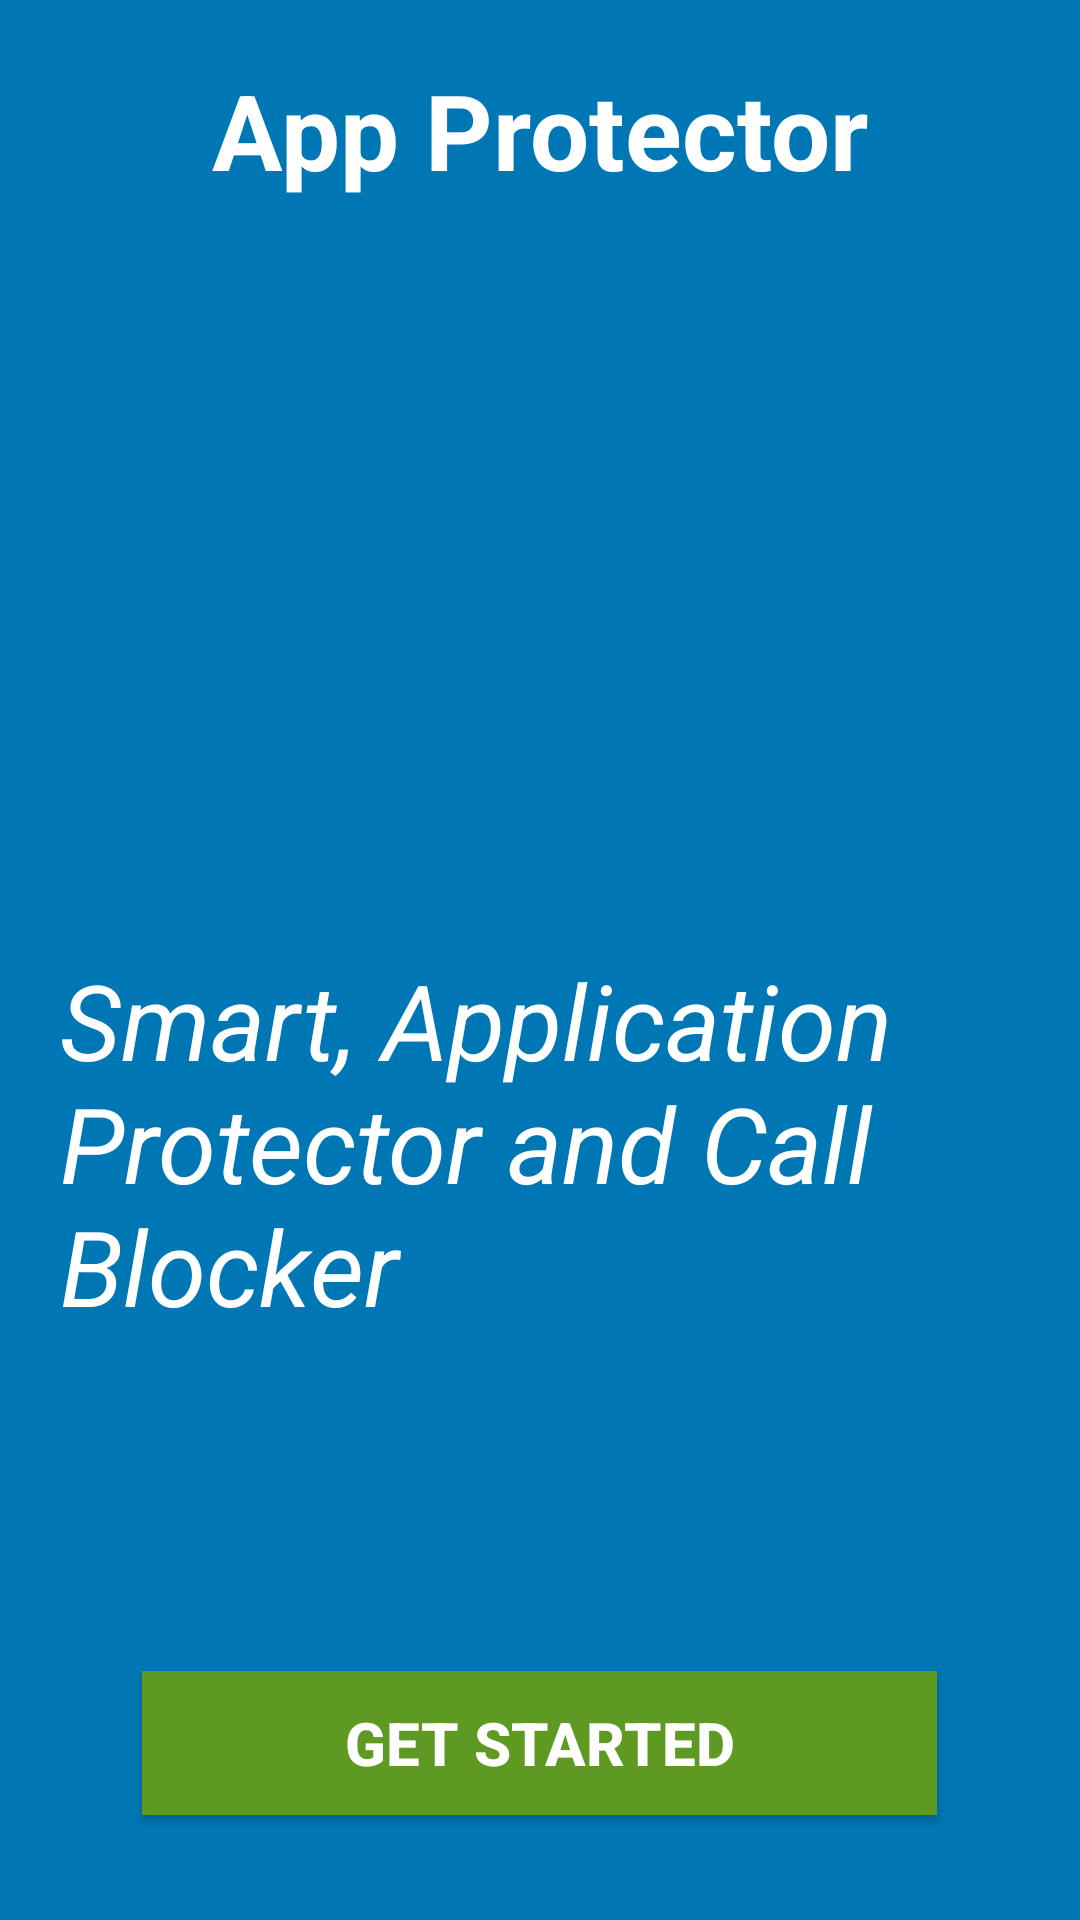

Layout XML and referenced resources for this Android screen:
<!-- AndroidManifest.xml: activity theme MyMaterialTheme -->
<!-- res/layout/activity_getting_started.xml -->
<?xml version="1.0" encoding="utf-8"?>
<RelativeLayout xmlns:android="http://schemas.android.com/apk/res/android"
    xmlns:app="http://schemas.android.com/apk/res-auto"
    xmlns:tools="http://schemas.android.com/tools"
    android:layout_width="match_parent"
    android:layout_height="match_parent"
    android:background="#0077b5"
    tools:context="singh.durgesh.com.applocker.activity.GettingStartedActivity">

    <TextView
        android:layout_width="match_parent"
        android:layout_height="wrap_content"
        android:text="App Protector"
        android:gravity="center"
        android:textStyle="bold"
        android:textSize="35dp"
        android:layout_marginTop="20dp"
        android:textColor="#FFFF"
        android:id="@+id/app" />

    <ImageView
        android:src="@drawable/lockicon"
        android:layout_marginTop="125dp"
        android:layout_width="match_parent"
        android:layout_height="wrap_content" />


    <TextView
        android:id="@+id/appinfo"
        android:text="Smart,
Application Protector and Call Blocker "
        android:textColor="#FFFF"
        android:textStyle="italic"
        android:layout_marginLeft="20dp"
        android:textSize="35dp"
        android:layout_marginTop="250dp"
        android:layout_width="match_parent"
        android:layout_height="wrap_content"
        android:layout_below="@+id/app"
        android:layout_alignParentStart="true" />

    <Button
        android:id="@+id/gettinstartedbutton"
        android:layout_width="match_parent"
        android:layout_height="wrap_content"
        android:text="Get Started"
        android:textStyle="bold"
        android:textColor="#FFFF"
        android:textSize="20dp"
        android:layout_marginStart="95dp"
        android:background="#5e9a21"
        android:layout_marginBottom="35dp"
        android:layout_alignParentBottom="true"
        android:layout_centerHorizontal="true" />

</RelativeLayout>
<!-- resources referenced by this layout -->
<resources>
  <style name="MyMaterialTheme" parent="MyMaterialTheme.Base">
  
      </style>
  <style name="MyMaterialTheme.Base" parent="Theme.AppCompat.Light.DarkActionBar">
          <item name="windowNoTitle">true</item>
          <item name="windowActionBar">false</item>
          <item name="colorPrimary">@color/colorPrimary</item>
          <item name="colorPrimaryDark">@color/colorPrimaryDark</item>
          <item name="colorAccent">@color/red</item>
      </style>
  <color name="colorPrimary">#f95148</color>
  <color name="colorPrimaryDark">#d62a2a</color>
  <color name="red">#ef0000</color>
</resources>
